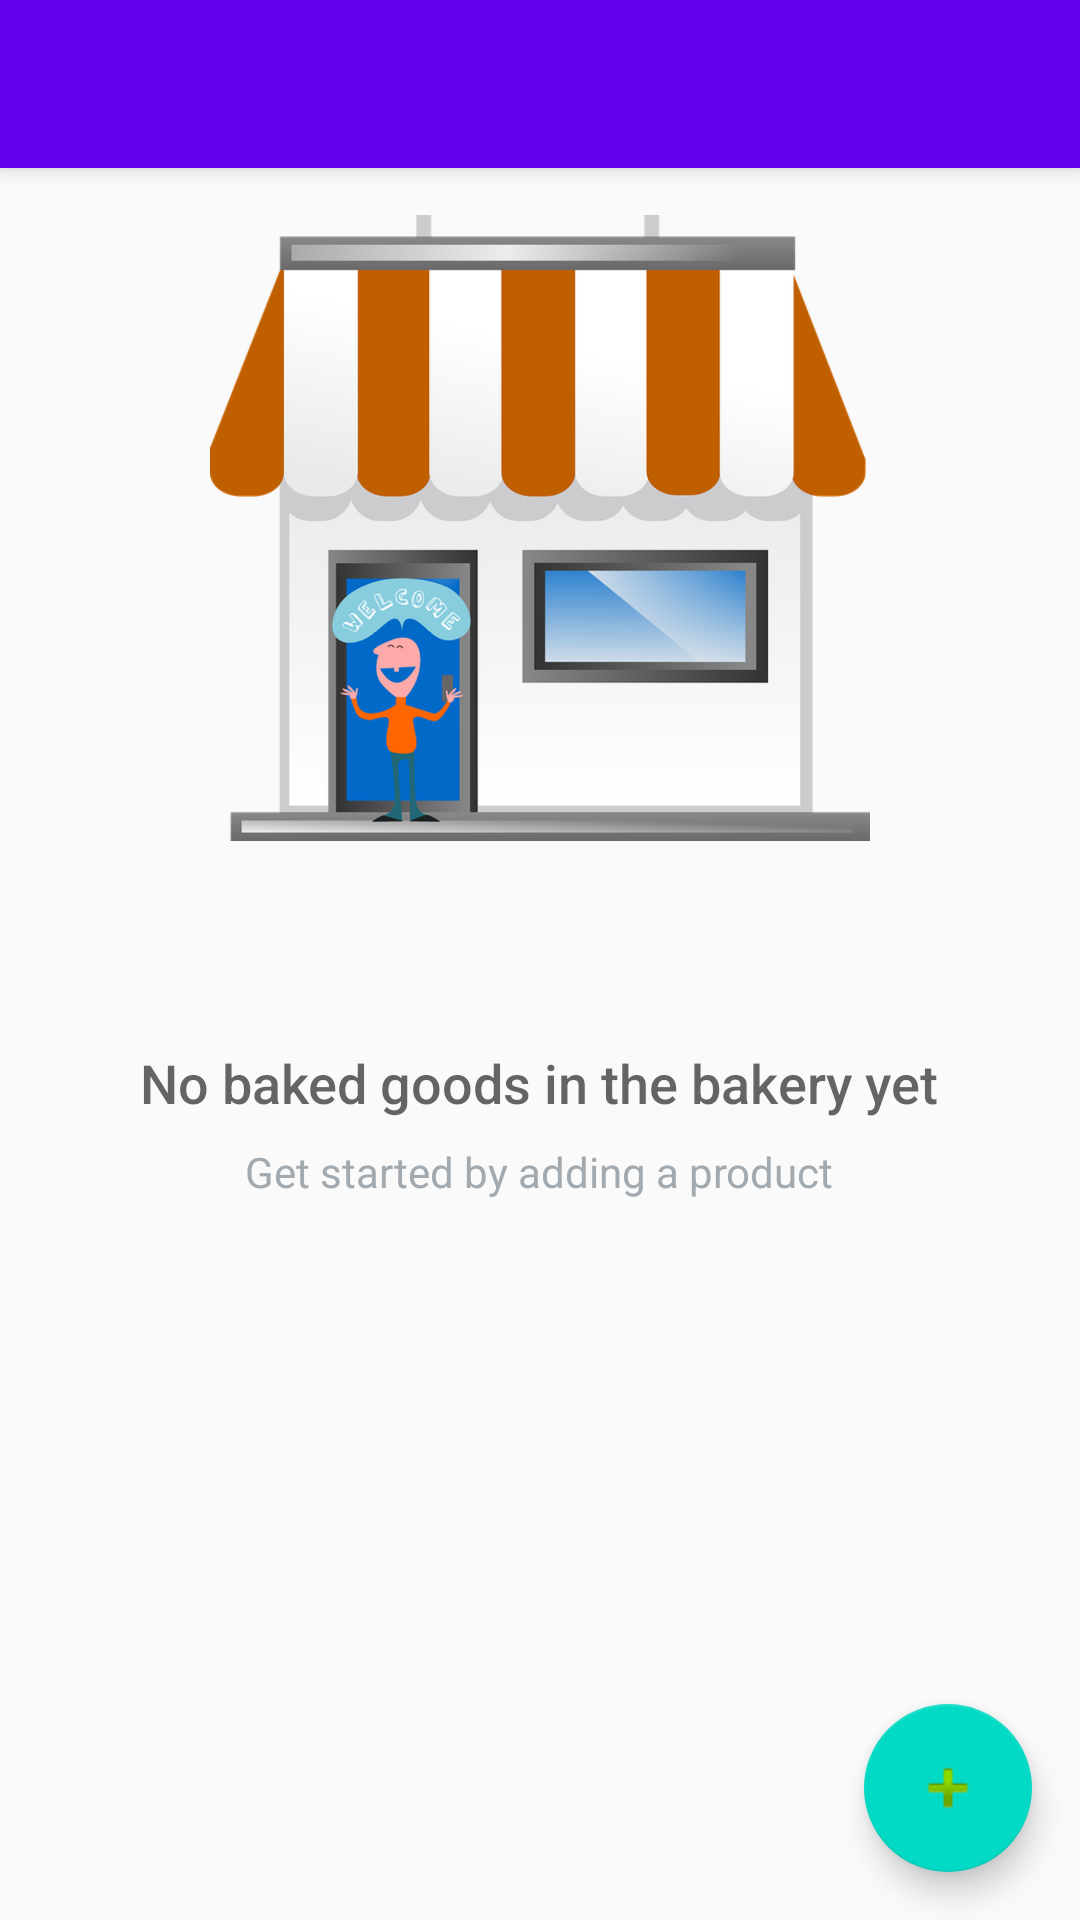

The Android layout XML behind this screen, and the referenced resources:
<!-- AndroidManifest.xml: activity theme AppTheme.NoActionBar -->
<!-- res/layout/activity_catalog.xml -->
<?xml version="1.0" encoding="utf-8"?>
<android.support.design.widget.CoordinatorLayout
    xmlns:android="http://schemas.android.com/apk/res/android"
    xmlns:app="http://schemas.android.com/apk/res-auto"
    xmlns:tools="http://schemas.android.com/tools"
    android:layout_width="match_parent"
    android:layout_height="match_parent"
    tools:context="com.example.android.bakery.CatalogActivity">

    <android.support.design.widget.AppBarLayout
        android:layout_width="match_parent"
        android:layout_height="wrap_content"
        android:theme="@style/AppTheme.AppBarOverlay">

        <android.support.v7.widget.Toolbar
            android:id="@+id/toolbar"
            android:layout_width="match_parent"
            android:layout_height="?attr/actionBarSize"
            android:background="?attr/colorPrimary"
            app:popupTheme="@style/AppTheme.PopupOverlay"/>

    </android.support.design.widget.AppBarLayout>

    <ListView
        android:id="@+id/list_view_products"
        android:layout_width="match_parent"
        android:layout_height="match_parent"
        app:layout_behavior="@string/appbar_scrolling_view_behavior"
        tools:context="com.example.android.bakery.CatalogActivity"
        tools:listitem="@layout/product_list_item"/>


    
    <RelativeLayout
        android:id="@+id/empty_view"
        android:layout_width="match_parent"
        android:layout_height="match_parent"
        app:layout_behavior="@string/appbar_scrolling_view_behavior">

        <ImageView
            android:id="@+id/empty_bakery_image"
            android:layout_width="220dp"
            android:layout_height="220dp"
            android:layout_marginTop="10dp"
            android:layout_centerHorizontal="true"
            android:src="@drawable/ic_empty_warehouse"/>

        <TextView
            android:id="@+id/empty_title_text"
            android:layout_width="wrap_content"
            android:layout_height="wrap_content"
            android:layout_centerHorizontal="true"
            android:layout_centerVertical="true"
            android:fontFamily="sans-serif-medium"
            android:paddingTop="26dp"
            android:text="@string/empty_view_title_text"
            android:textAppearance="?android:textAppearanceMedium"/>

        <TextView
            android:id="@+id/empty_subtitle_text"
            android:layout_width="wrap_content"
            android:layout_height="wrap_content"
            android:layout_below="@+id/empty_title_text"
            android:layout_centerHorizontal="true"
            android:fontFamily="sans-serif"
            android:paddingTop="8dp"
            android:text="@string/empty_view_subtitle_text"
            android:textAppearance="?android:textAppearanceSmall"
            android:textColor="#A2AAB0"/>
    </RelativeLayout>

    <android.support.design.widget.FloatingActionButton
        android:id="@+id/fab"
        android:layout_width="wrap_content"
        android:layout_height="wrap_content"
        android:layout_gravity="bottom|end"
        android:layout_margin="@dimen/fab_margin"
        app:srcCompat="@android:drawable/ic_input_add"/>

</android.support.design.widget.CoordinatorLayout>
<!-- res/layout/product_list_item.xml (included above) -->
<?xml version="1.0" encoding="utf-8"?>
<LinearLayout
    xmlns:android="http://schemas.android.com/apk/res/android"
    xmlns:tools="http://schemas.android.com/tools"
    android:layout_width="match_parent"
    android:layout_height="wrap_content"
    android:orientation="vertical"
    android:padding="@dimen/activity_margin">

    <RelativeLayout
        android:id="@+id/product_list_item_container"
        android:layout_width="match_parent"
        android:layout_height="wrap_content">

        <ImageView
            android:id="@+id/product_list_item_image"
            style="@style/product_image_style"
            android:src="@drawable/ic_bread_empty"/>

        <TextView
            android:id="@+id/product_list_item_name"
            style="@style/product_name_text_style"
            android:layout_toRightOf="@+id/product_list_item_image"
            android:layout_toEndOf="@+id/product_list_item_image"
            tools:text="Product Name"/>

        <TextView
            android:id="@+id/product_list_item_price"
            style="@style/product_price_text_style"
            android:layout_toRightOf="@+id/product_list_item_image"
            android:layout_toEndOf="@+id/product_list_item_image"
            android:layout_below="@+id/product_list_item_name"
            tools:text="$3.40"/>

        <TextView
            android:id="@+id/product_list_item_quantity"
            style="@style/product_quantity_available_text_style"
            android:layout_toRightOf="@+id/product_list_item_image"
            android:layout_toEndOf="@+id/product_list_item_image"
            android:layout_below="@+id/product_list_item_price"
            tools:text="25"/>

        
            
            
            
            
            
            
            

        <Button
            android:id="@+id/product_list_item_sell_button"
            android:layout_alignBottom="@+id/product_list_item_image"
            android:layout_alignParentRight="true"
            android:layout_width="wrap_content"
            android:layout_height="wrap_content"
            android:textAllCaps="true"
            android:focusable="false"
            android:text="@string/product_sale_controls_sell_button"
            />
    </RelativeLayout>
</LinearLayout>
<!-- resources referenced by this layout -->
<resources>
  <dimen name="activity_margin">16dp</dimen>
  <dimen name="fab_margin">16dp</dimen>
  <!-- drawable ic_bread_empty: png bitmap (drawable-hdpi, 10005 bytes) -->
  <string name="empty_view_subtitle_text">Get started by adding a product</string>
  <string name="empty_view_title_text">No baked goods in the bakery yet</string>
  <string name="in_stock">In stock</string>
  <string name="product_sale_controls_sell_button">Sell</string>
  <style name="AppTheme.AppBarOverlay" parent="ThemeOverlay.AppCompat.Dark.ActionBar" />
  <style name="AppTheme.PopupOverlay" parent="ThemeOverlay.AppCompat.Light" />
  <style name="product_image_style">
          <item name="android:layout_width">@dimen/product_image_width</item>
          <item name="android:layout_height">@dimen/product_image_height</item>
          <item name="android:scaleType">centerCrop</item>
      </style>
  <style name="product_name_text_style" parent="product_list_item_text_style">
          <item name="android:maxLines">2</item>
          <item name="android:textSize">@dimen/product_list_item_name_text_size</item>
      </style>
  <style name="product_price_text_style" parent="product_list_item_text_style">
          <item name="android:fontFamily">sans-serif</item>
          <item name="android:textSize">@dimen/product_list_item_price_text_dize</item>
      </style>
  <style name="product_quantity_available_text_style" parent="product_list_item_text_style">
          <item name="android:layout_width">wrap_content</item>
          <item name="android:textSize">@dimen/product_list_item_quantity_available_text_size</item>
      </style>
  <style name="AppTheme.NoActionBar">
          <item name="windowActionBar">false</item>
          <item name="windowNoTitle">true</item>
      </style>
  <dimen name="product_image_width">100dp</dimen>
  <dimen name="product_image_height">100dp</dimen>
  <style name="product_list_item_text_style">
          <item name="android:layout_marginLeft">@dimen/text_margin_left</item>
          <item name="android:paddingBottom">@dimen/text_padding_bottom</item>
          <item name="android:layout_width">match_parent</item>
          <item name="android:layout_height">wrap_content</item>
          <item name="android:maxLines">1</item>
          <item name="android:ellipsize">end</item>
          <item name="android:gravity">center_vertical|start</item>
          <item name="android:drawablePadding">@dimen/product_list_item_textview_drawable_padding</item>
      </style>
  <dimen name="product_list_item_name_text_size">20sp</dimen>
  <dimen name="product_list_item_price_text_dize">20sp</dimen>
  <dimen name="product_list_item_quantity_available_text_size">16sp</dimen>
  <dimen name="text_margin_left">4dp</dimen>
  <dimen name="text_padding_bottom">4dp</dimen>
  <dimen name="product_list_item_textview_drawable_padding">4dp</dimen>
</resources>
